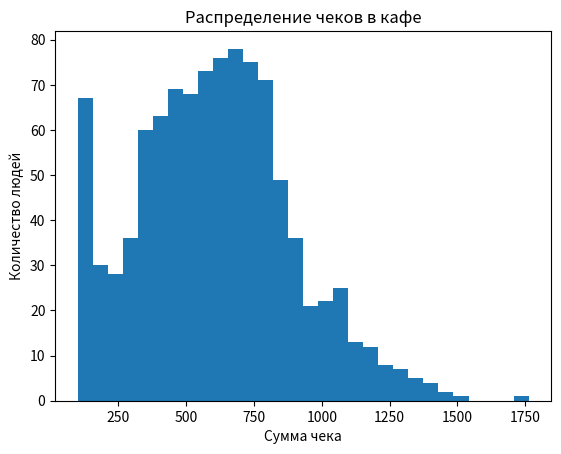

Write the Python code that produced this figure.
import numpy as np
import matplotlib.pyplot as plt

checks = np.random.normal(loc=600, scale=300, size=1000)
checks = checks.clip(100, 2000)

print("Минимальный чек:", checks.min())
print("Максимальный чек:", checks.max())
print("Среднее значение:", checks.mean())

plt.hist(checks, bins=30)

plt.xlabel("Сумма чека")
plt.ylabel("Количество людей")
plt.title("Распределение чеков в кафе")

plt.show()
